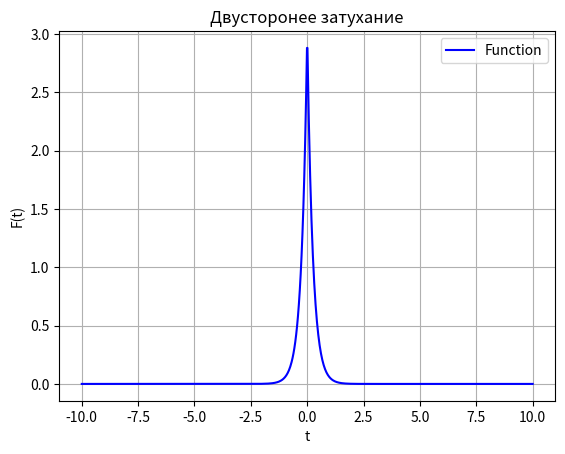
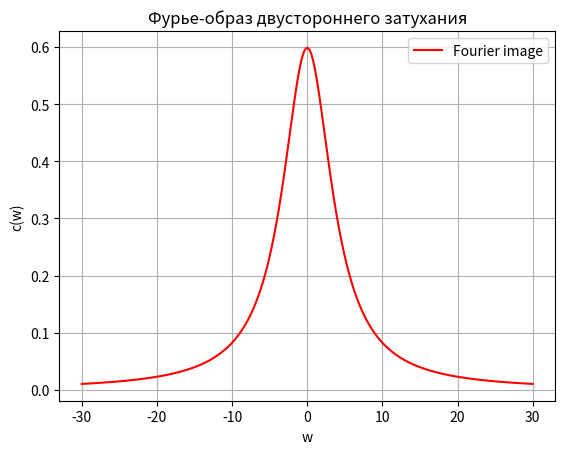

The script that saved these images, in order:
import numpy as np
import matplotlib.pyplot as plt
from scipy.integrate import quad


def Function1(t, a, b):
    return a * np.exp(-b * np.abs(t))


Function1 = np.vectorize(Function1)


def integrandL(t, a, b):
    return np.abs(Function1(t, a, b)) ** 2


def integrandR(w, a, b):
    return np.abs(fourier(w, a, b)) ** 2


def fourier(w, a, b):
    return 2/(np.sqrt(2*np.pi))*((a*b)/(w**2+b**2))


a = 3
b = 4
t_values = np.linspace(-10, 10, 1000)
w_values = np.linspace(-30, 30, 1000)
f_values = [Function1(t, a, b) for t in t_values]
L, errorL = quad(integrandL, -np.inf, np.inf, args=(a, b))
R, errorR = quad(integrandR, -np.inf, np.inf, args=(a, b))

print(f"Левая сторона условия Персеваля (L): {L}")
print(f"Правая сторона условия Персеваля (R): {R}")

plt.figure()
plt.plot(t_values, f_values, label='Function', color='blue')
plt.xlabel('t')
plt.ylabel('F(t)')
plt.title('Двусторонее затухание')
plt.grid(True)
plt.legend()

plt.figure()
plt.plot(w_values, fourier(w_values, a, b), label='Fourier image', color='red')
plt.xlabel('w')
plt.ylabel('c(w)')
plt.title('Фурье-образ двустороннего затухания')
plt.grid(True)
plt.legend()

plt.show()
